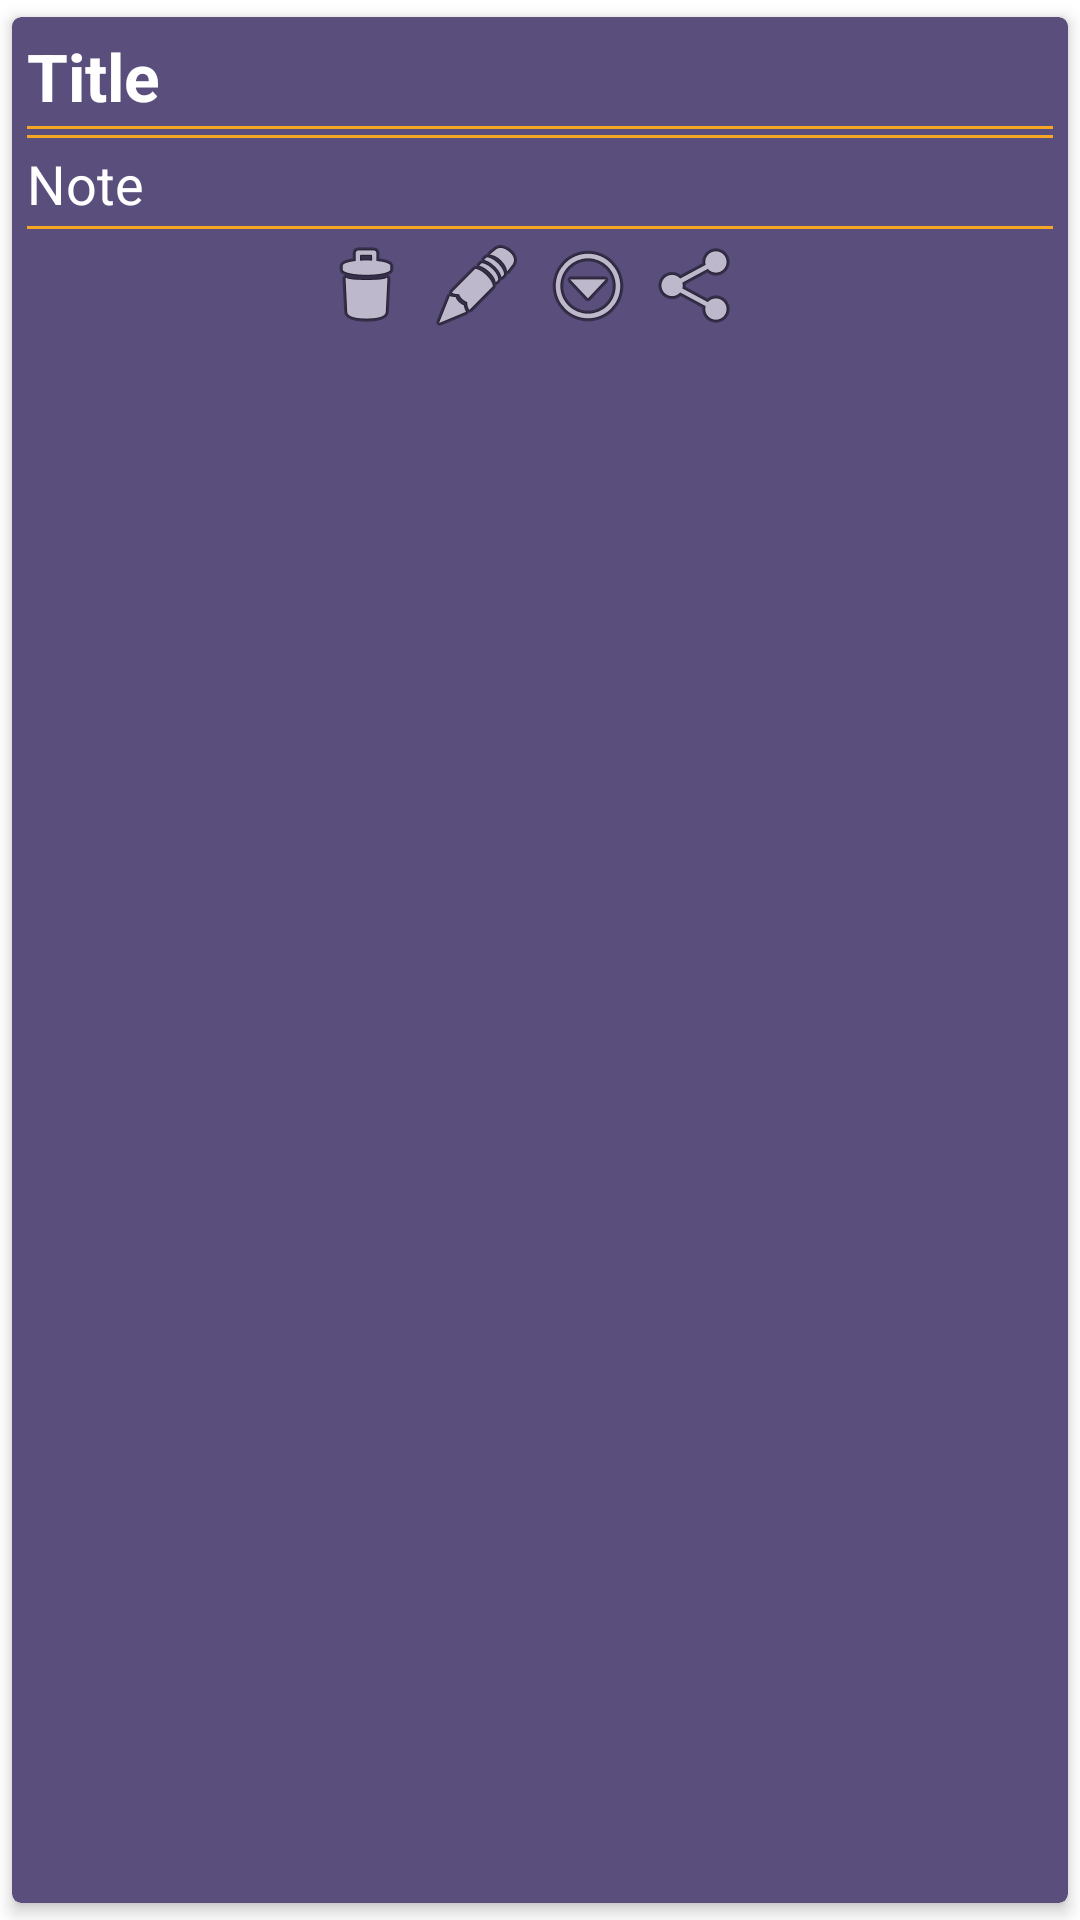

Android layout source for this screen:
<!-- AndroidManifest.xml: application theme Theme.NoteApp -->
<!-- res/layout/row.xml -->
<?xml version="1.0" encoding="utf-8"?>
<androidx.cardview.widget.CardView xmlns:android="http://schemas.android.com/apk/res/android"
    xmlns:app="http://schemas.android.com/apk/res-auto"
    android:layout_width="match_parent"
    android:layout_height="wrap_content"
    app:cardBackgroundColor="@color/white"
    app:cardCornerRadius="3dp"
    app:cardElevation="3dp"
    app:cardUseCompatPadding="true"
    android:backgroundTint="@color/c2">

    <LinearLayout
        android:layout_width="match_parent"
        android:layout_height="wrap_content"
        android:layout_margin="5dp"
        android:gravity="end|bottom"
        android:orientation="vertical">

        <TextView
            android:id="@+id/titleTv"
            android:layout_width="match_parent"
            android:layout_height="wrap_content"
            android:text="@string/row_title"
            android:textColor="@color/white"
            android:textSize="22sp"
            android:textStyle="bold" />

        <View
            android:layout_width="match_parent"
            android:layout_height="1dp"
            android:layout_marginBottom="1dp"
            android:layout_marginTop="2dp"
            android:background="@color/c3" />
        <View
        android:layout_width="match_parent"
        android:layout_height="1dp"
        android:layout_marginBottom="3dp"
        android:layout_marginTop="1dp"
        android:background="@color/c3" />

        <TextView
            android:id="@+id/descTv"
            android:layout_width="match_parent"
            android:layout_height="wrap_content"
            android:text="@string/row_note"
            android:textColor="@color/white"
            android:textSize="18sp" />

        <View
            android:layout_width="match_parent"
            android:layout_height="1dp"
            android:layout_marginBottom="3dp"
            android:layout_marginTop="2dp"
            android:background="@color/c3" />

        <LinearLayout
            android:layout_width="match_parent"
            android:layout_height="wrap_content"
            android:orientation="horizontal"
            android:gravity="center_horizontal">

            <ImageButton
                android:id="@+id/deleteBtn"
                android:layout_width="wrap_content"
                android:layout_height="wrap_content"
                android:layout_marginEnd="5dp"
                android:layout_marginRight="5dp"
                android:background="@null"
                android:src="@android:drawable/ic_menu_delete" />

            <ImageButton
                android:id="@+id/editBtn"
                android:layout_width="wrap_content"
                android:layout_height="wrap_content"
                android:layout_marginEnd="5dp"
                android:layout_marginRight="5dp"
                android:background="@null"
                android:src="@android:drawable/ic_menu_edit" />

            <ImageButton
                android:id="@+id/copyBtn"
                android:layout_width="wrap_content"
                android:layout_height="wrap_content"
                android:layout_marginEnd="5dp"
                android:layout_marginRight="5dp"
                android:background="@null"
                android:src="@android:drawable/ic_menu_more" />

            <ImageButton
                android:id="@+id/shareBtn"
                android:layout_width="wrap_content"
                android:layout_height="wrap_content"
                android:layout_marginEnd="5dp"
                android:layout_marginRight="5dp"
                android:background="@null"
                android:src="@android:drawable/ic_menu_share"
                />
        </LinearLayout>

    </LinearLayout>
</androidx.cardview.widget.CardView>
<!-- resources referenced by this layout -->
<resources>
  <color name="c2">#5A4E7C</color>
  <color name="c3">#F5A623</color>
  <color name="white">#fff</color>
  <string name="row_note">Note</string>
  <string name="row_title">Title</string>
  <style name="Theme.NoteApp" parent="Theme.MaterialComponents.DayNight.DarkActionBar">
          
          <item name="colorPrimary">@color/c1</item>
          <item name="colorPrimaryVariant">@color/c2</item>
          <item name="colorOnPrimary">@color/white</item>
          
          <item name="colorSecondary">@color/teal_200</item>
          <item name="colorSecondaryVariant">@color/teal_700</item>
          <item name="colorOnSecondary">@color/black</item>
          
          <item name="android:statusBarColor" tools:targetApi="l">?attr/colorPrimaryVariant</item>
          
      </style>
  <color name="c1">#3F375C</color>
  <color name="teal_200">#FF03DAC5</color>
  <color name="teal_700">#FF018786</color>
  <color name="black">#000</color>
</resources>
